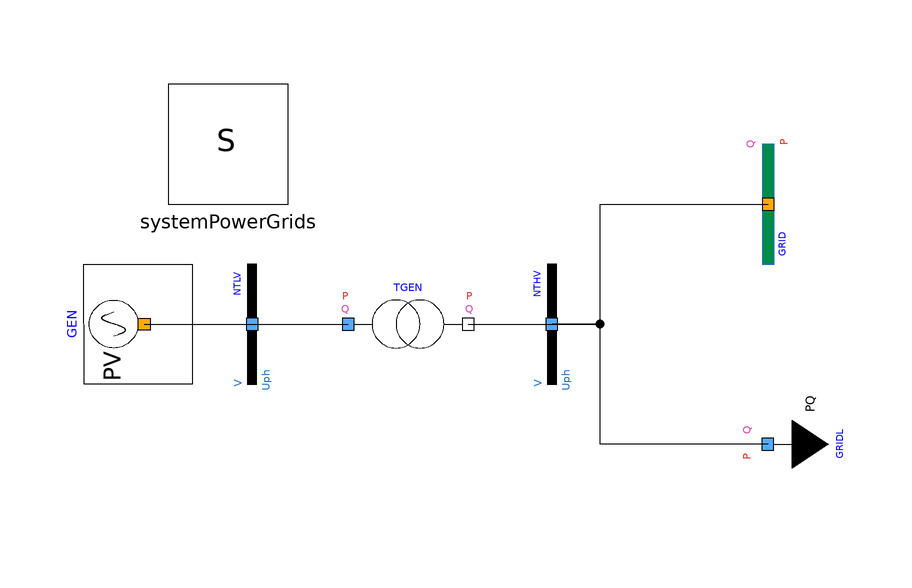

Above is the diagram view of the following Modelica model: its components placed by their Placement annotations and its connect equations drawn as lines.

model PowerFlow "Power flow for the basic grid used in the tutorial"
  extends Modelica.Icons.Example;
  PowerGridsMC.Electrical.PowerFlow.PVBus GEN(P = -4.75e+8, SNom = 5e+8, U = 20825.8, UNom = 21000, generatorConvention = false, portVariablesPhases = true, portVariablesPu = true)  annotation (
    Placement(transformation(origin = {-44, 0}, extent = {{10, -10}, {-10, 10}}, rotation = -90)));
  PowerGridsMC.Electrical.Buses.Bus NTLV(SNom = 5e+8, UNom = 21000, portVariablesPhases = true, portVariablesPu = true)  annotation (
    Placement(transformation(origin = {-26, 0}, extent = {{-10, -10}, {10, 10}}, rotation = 90)));
  PowerGridsMC.Electrical.Branches.TransformerFixedRatio TGEN(
    R=0.15e-2*419^2/500,
    SNom=5e+8,
    UNomA=21000,
    UNomB=419000,
    X=16e-2*419^2/500,
    portVariablesPhases=true,
    portVariablesPu=true,
    rFixed=419/21, showPortData = true) annotation (Placement(visible=true, transformation(
        origin={0,0},
        extent={{-10,-10},{10,10}},
        rotation=0)));
  PowerGridsMC.Electrical.Buses.Bus NTHV(SNom = 5e+8, UNom = 380000, portVariablesPhases = true, portVariablesPu = true)  annotation (
    Placement(transformation(origin = {24, 0}, extent = {{-10, -10}, {10, 10}}, rotation = 90)));
  inner PowerGridsMC.Electrical.System systemPowerGrids annotation (
    Placement(visible = true, transformation(origin = {-30, 30}, extent = {{-10, -10}, {10, 10}}, rotation = 0)));
  PowerGridsMC.Electrical.Loads.LoadPQ GRIDL(
    P=4.75e+8,
    Q=7.6e+7,
    SNom=5e+8,
    UNom=380000,
    portVariablesPhases=true,
    portVariablesPu=true) annotation (Placement(visible=true, transformation(
        origin={60,-20},
        extent={{-10,-10},{10,10}},
        rotation=90)));
  PowerGridsMC.Electrical.PowerFlow.SlackBus GRID(SNom = 5e+8, U = 399000, UNom = 380000, portVariablesPhases = true, portVariablesPu = true)  annotation (
    Placement(visible = true, transformation(origin = {60, 20}, extent = {{-10, -10}, {10, 10}}, rotation = -90)));
equation
  connect(GEN.terminal, NTLV.terminal) annotation (
    Line(points = {{-44, 0}, {-26, 0}}));
  connect(NTLV.terminal, TGEN.terminalA) annotation (
    Line(points = {{-26, 0}, {-10, 0}}));
  connect(TGEN.terminalB, NTHV.terminal) annotation (
    Line(points = {{10, 0}, {24, 0}}));
  connect(NTHV.terminal, GRID.terminal) annotation (
    Line(points = {{24, 0}, {32, 0}, {32, 20}, {60, 20}}));
  connect(GRIDL.terminal, NTHV.terminal) annotation (
    Line(points = {{60, -20}, {32, -20}, {32, 0}, {24, 0}}));
  annotation (
    Icon(coordinateSystem(grid={2,2}, extent={{-100,-100},{100,100}})),
    Diagram(coordinateSystem(extent={{-60,-40},{80,40}},      grid={2,2})),
    experiment(StartTime = 0, StopTime = 1, Tolerance = 1e-6, Interval = 0.002),
    __OpenModelica_commandLineOptions = "--daeMode --tearingMethod=minimalTearing",
    __OpenModelica_simulationFlags(nls="kinsol", lv="LOG_INIT_HOMOTOPY"),
    Documentation(info="<html>
<p><i><span style=\"font-family: Arial; font-size: 12pt;\">Library PowerGridsMC was forked from https://github.com/PowerGrids/PowerGrids on 22 November 2024.</span></i></p>
<p><i><span style=\"font-size: 12pt;\">The following info is derived from the original version on that source, modified whenever changes introduced in this fork require this.</span></i></p>
<p>************************** </p>
</html>"));
end PowerFlow;